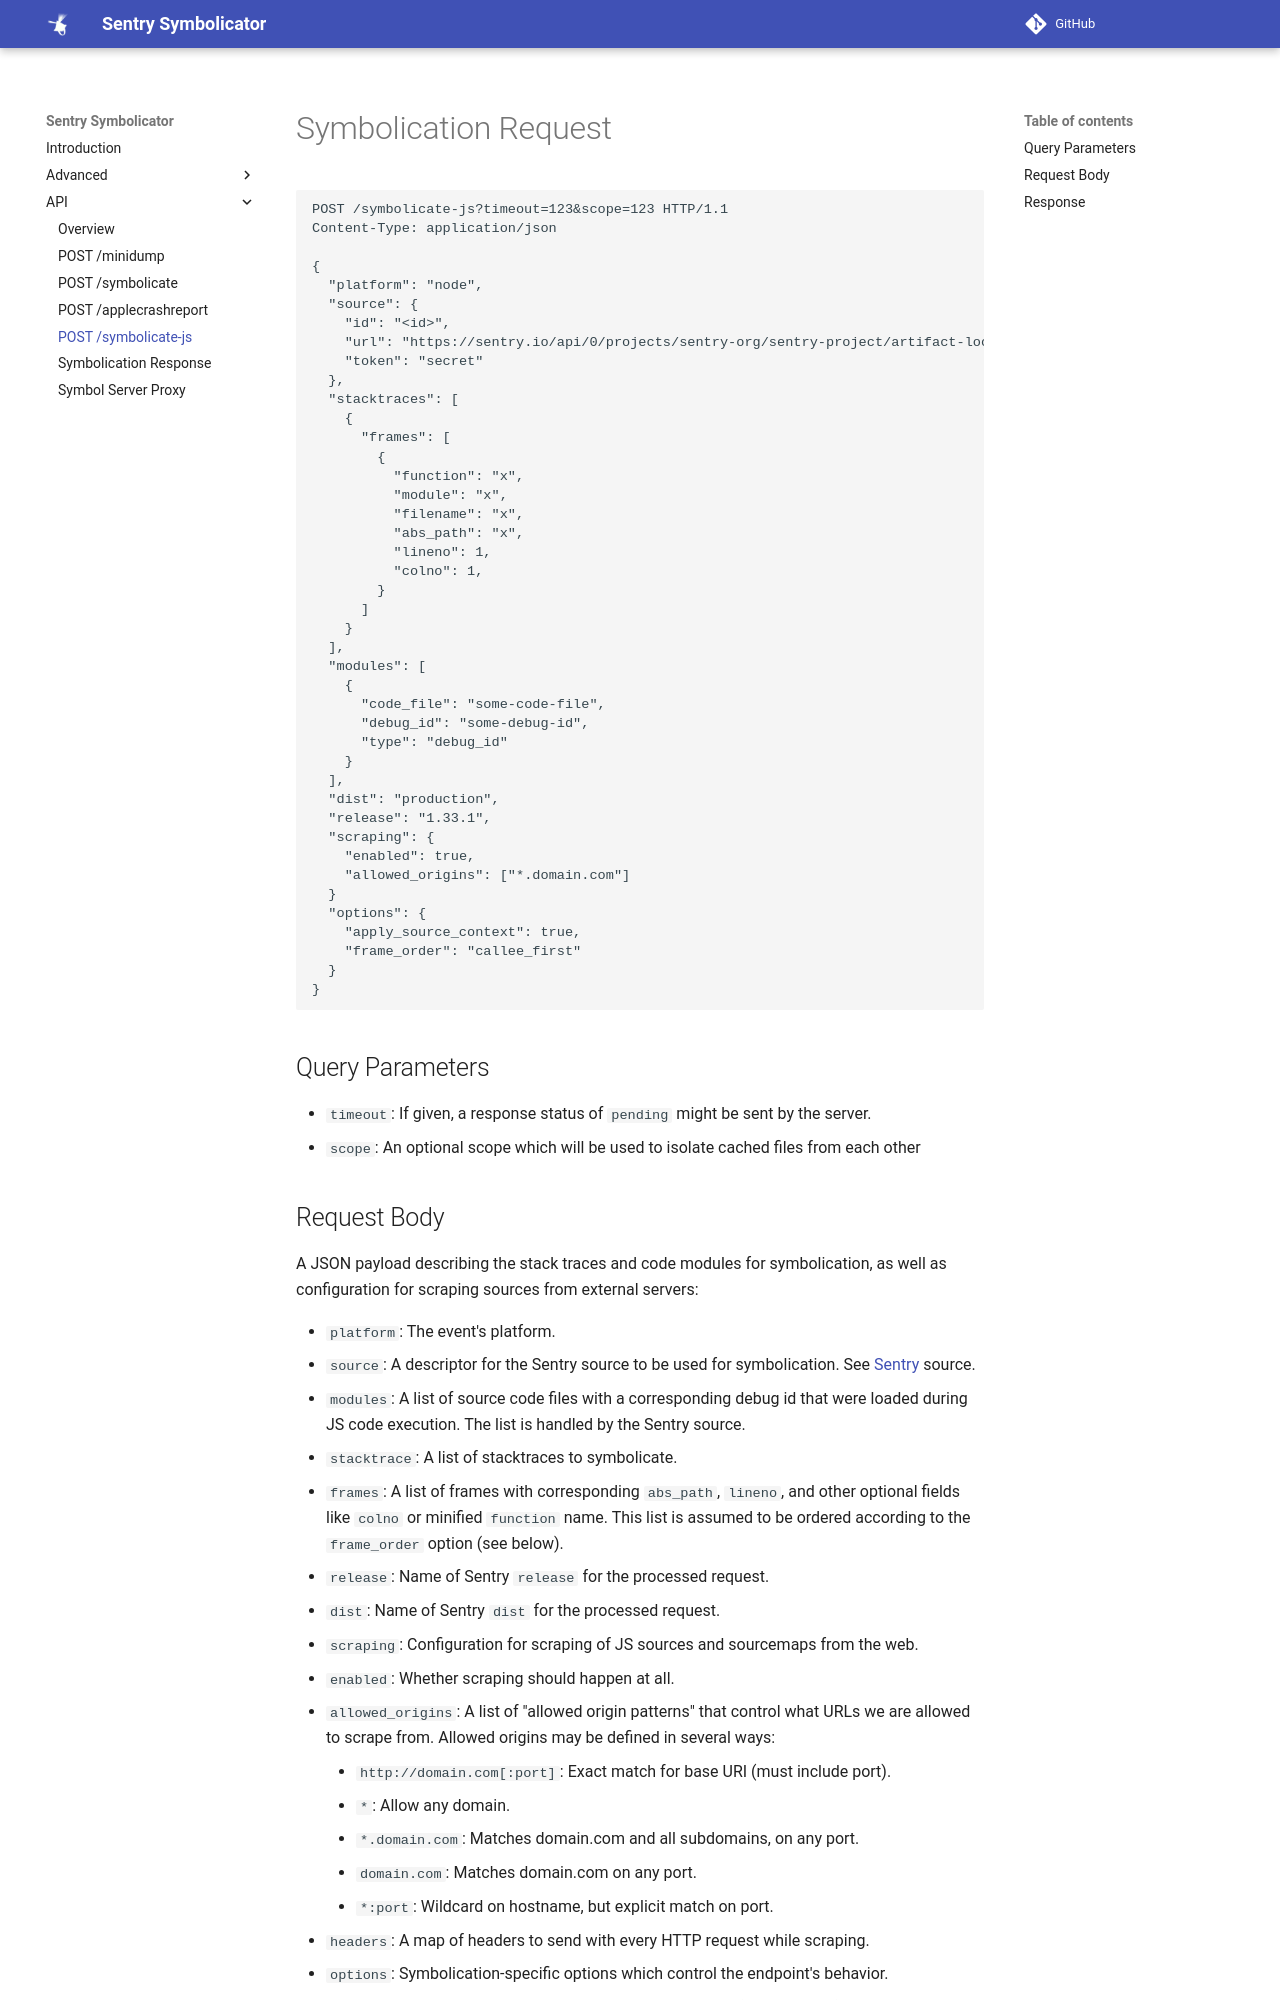

repository: getsentry/symbolicator · page: api/sourcemaps/index.html · generator: mkdocs

---
title: POST /symbolicate-js
---

# Symbolication Request

```http
POST /symbolicate-js?timeout=123&scope=123 HTTP/1.1
Content-Type: application/json

{
  "platform": "node",
  "source": {
    "id": "<id>",
    "url": "https://sentry.io/api/0/projects/sentry-org/sentry-project/artifact-lookup/",
    "token": "secret"
  },
  "stacktraces": [
    {
      "frames": [
        {
          "function": "x",
          "module": "x",
          "filename": "x",
          "abs_path": "x",
          "lineno": 1,
          "colno": 1,
        }
      ]
    }
  ],
  "modules": [
    {
      "code_file": "some-code-file",
      "debug_id": "some-debug-id",
      "type": "debug_id"
    }
  ],
  "dist": "production",
  "release": "1.33.1",
  "scraping": {
    "enabled": true,
    "allowed_origins": ["*.domain.com"]
  }
  "options": {
    "apply_source_context": true,
    "frame_order": "callee_first"
  }
}
```

## Query Parameters

- `timeout`: If given, a response status of `pending` might be sent by the
  server.
- `scope`: An optional scope which will be used to isolate cached files from
  each other
